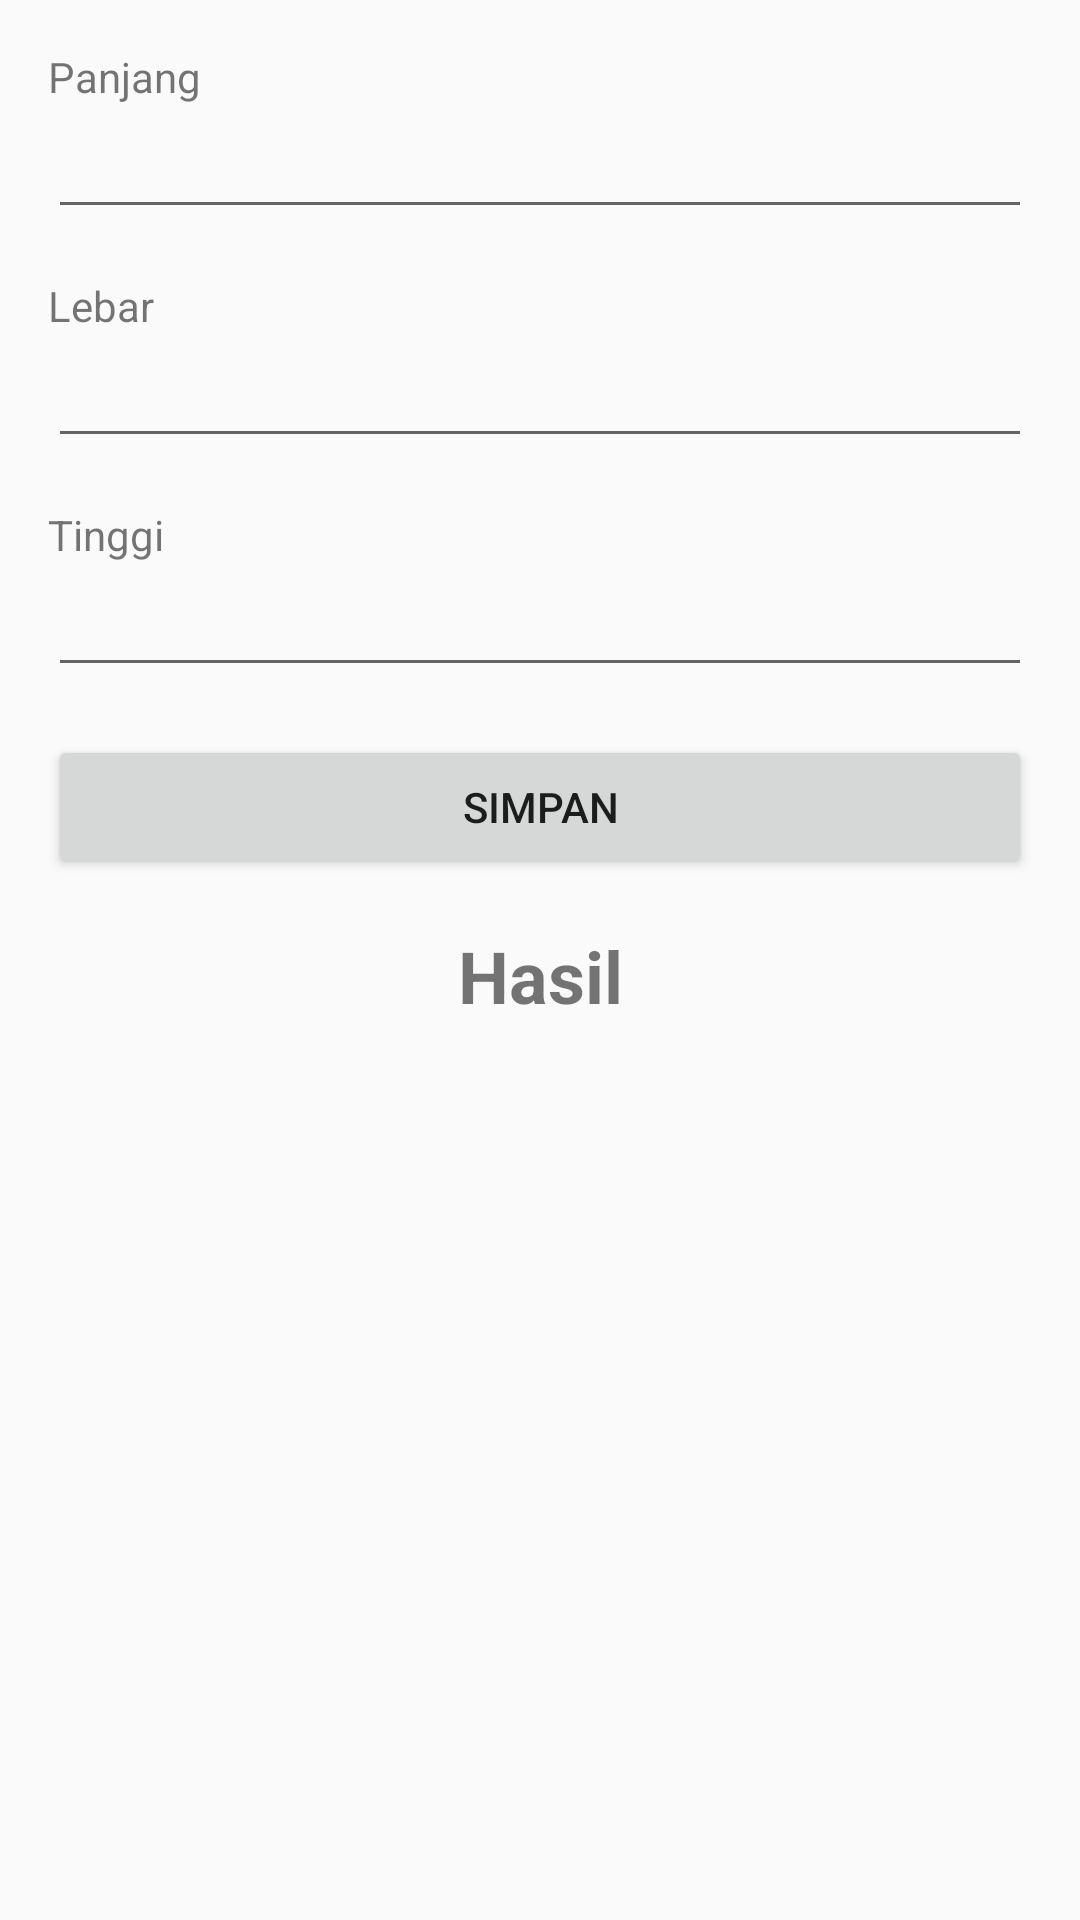

Here is an Android app screen rendered from its layout file. Give the layout XML and the strings, colors and styles it references.
<!-- AndroidManifest.xml: application theme AppTheme -->
<!-- res/layout/activity_unit_testing.xml -->
<?xml version="1.0" encoding="utf-8"?>
<LinearLayout xmlns:android="http://schemas.android.com/apk/res/android"
    xmlns:tools="http://schemas.android.com/tools"
    android:layout_width="match_parent"
    android:layout_height="match_parent"
    android:orientation="vertical"
    android:padding="16dp">

    <TextView
        android:layout_width="match_parent"
        android:layout_height="wrap_content"
        android:text="@string/length" />
    <EditText
        android:id="@+id/edt_length"
        android:layout_width="match_parent"
        android:layout_height="wrap_content"
        android:layout_marginBottom="16dp"
        android:inputType="numberDecimal"
        android:lines="1" />
    <TextView
        android:layout_width="match_parent"
        android:layout_height="wrap_content"
        android:text="@string/width" />
    <EditText
        android:id="@+id/edt_width"
        android:layout_width="match_parent"
        android:layout_height="wrap_content"
        android:layout_marginBottom="16dp"
        android:inputType="numberDecimal"
        android:lines="1" />
    <TextView
        android:layout_width="match_parent"
        android:layout_height="wrap_content"
        android:text="@string/height" />
    <EditText
        android:id="@+id/edt_height"
        android:layout_width="match_parent"
        android:layout_height="wrap_content"
        android:layout_marginBottom="16dp"
        android:inputType="numberDecimal"
        android:lines="1" />
    <Button
        android:id="@+id/btn_save"
        android:layout_width="match_parent"
        android:layout_height="wrap_content"
        android:text="@string/save" />
    <LinearLayout
        android:layout_width="match_parent"
        android:layout_height="wrap_content"
        android:layout_marginBottom="16dp"
        android:orientation="horizontal">
        <Button
            android:id="@+id/btn_calculate_volume"
            android:layout_width="match_parent"
            android:layout_height="wrap_content"
            android:layout_weight="1"
            android:text="@string/calculate_volume"
            android:visibility="gone" />
        <Button
            android:id="@+id/btn_calculate_circumference"
            android:layout_width="match_parent"
            android:layout_height="wrap_content"
            android:layout_weight="1"
            android:text="@string/hitung_keliling"
            android:visibility="gone" />
        <Button
            android:id="@+id/btn_calculate_surface_area"
            android:layout_width="match_parent"
            android:layout_height="wrap_content"
            android:layout_weight="1"
            android:text="@string/hitung_luas_area"
            android:visibility="gone" />
    </LinearLayout>
    <TextView
        android:id="@+id/tv_result"
        android:layout_width="match_parent"
        android:layout_height="wrap_content"
        android:layout_marginBottom="16dp"
        android:gravity="center"
        android:text="@string/result"
        android:textSize="24sp"
        android:textStyle="bold" />

</LinearLayout>
<!-- resources referenced by this layout -->
<resources>
  <string name="calculate_volume">Hitung Volume</string>
  <string name="height">Tinggi</string>
  <string name="hitung_keliling">Hitung Keliling</string>
  <string name="hitung_luas_area">Hitung Luas Area</string>
  <string name="length">Panjang</string>
  <string name="result">Hasil</string>
  <string name="save">Simpan</string>
  <string name="width">Lebar</string>
  <style name="AppTheme" parent="Theme.AppCompat.Light.DarkActionBar">
          
          <item name="colorPrimary">@color/colorPrimary</item>
          <item name="colorPrimaryDark">@color/colorPrimaryDark</item>
          <item name="colorAccent">@color/colorAccent</item>
      </style>
  <color name="colorPrimary">#008577</color>
  <color name="colorPrimaryDark">#00574B</color>
  <color name="colorAccent">#D81B60</color>
</resources>
